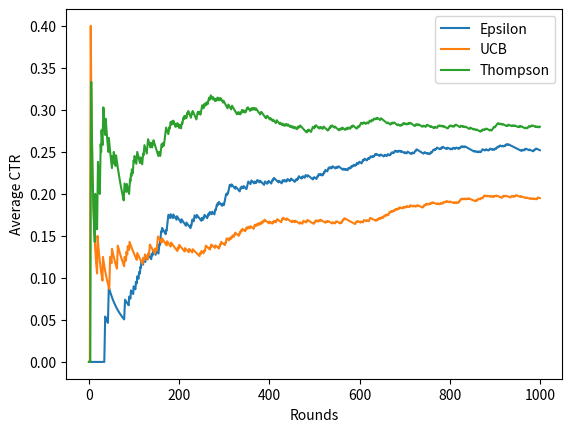

Recreate this plot in Python.
# Q6.py
# Multi-Armed Bandit: Epsilon-Greedy, UCB and Thompson Sampling

import numpy as np
import matplotlib.pyplot as plt

np.random.seed(0)

true_ctr = [0.10, 0.20, 0.15, 0.30, 0.25]
k = len(true_ctr)
rounds = 1000

def reward(arm):
    return 1 if np.random.rand() < true_ctr[arm] else 0

# ---------- Epsilon Greedy ----------
eps = 0.1
Q = np.zeros(k)
N = np.zeros(k)
eps_rewards = []

for t in range(rounds):
    arm = np.random.randint(k) if np.random.rand() < eps else np.argmax(Q)
    r = reward(arm)
    N[arm] += 1
    Q[arm] += (r - Q[arm]) / N[arm]
    eps_rewards.append(r)

# ---------- UCB ----------
Q = np.zeros(k)
N = np.zeros(k)
ucb_rewards = []

for t in range(rounds):
    if t < k:
        arm = t
    else:
        ucb = Q + np.sqrt(2 * np.log(t + 1) / (N + 1e-9))
        arm = np.argmax(ucb)
    r = reward(arm)
    N[arm] += 1
    Q[arm] += (r - Q[arm]) / N[arm]
    ucb_rewards.append(r)

# ---------- Thompson Sampling ----------
success = np.ones(k)
failure = np.ones(k)
ts_rewards = []

for _ in range(rounds):
    samples = np.random.beta(success, failure)
    arm = np.argmax(samples)
    r = reward(arm)
    if r:
        success[arm] += 1
    else:
        failure[arm] += 1
    ts_rewards.append(r)

print("Average CTR")
print("Epsilon-Greedy :", np.mean(eps_rewards))
print("UCB            :", np.mean(ucb_rewards))
print("Thompson       :", np.mean(ts_rewards))

plt.plot(np.cumsum(eps_rewards)/np.arange(1,rounds+1), label="Epsilon")
plt.plot(np.cumsum(ucb_rewards)/np.arange(1,rounds+1), label="UCB")
plt.plot(np.cumsum(ts_rewards)/np.arange(1,rounds+1), label="Thompson")
plt.xlabel("Rounds")
plt.ylabel("Average CTR")
plt.legend()
plt.show()
